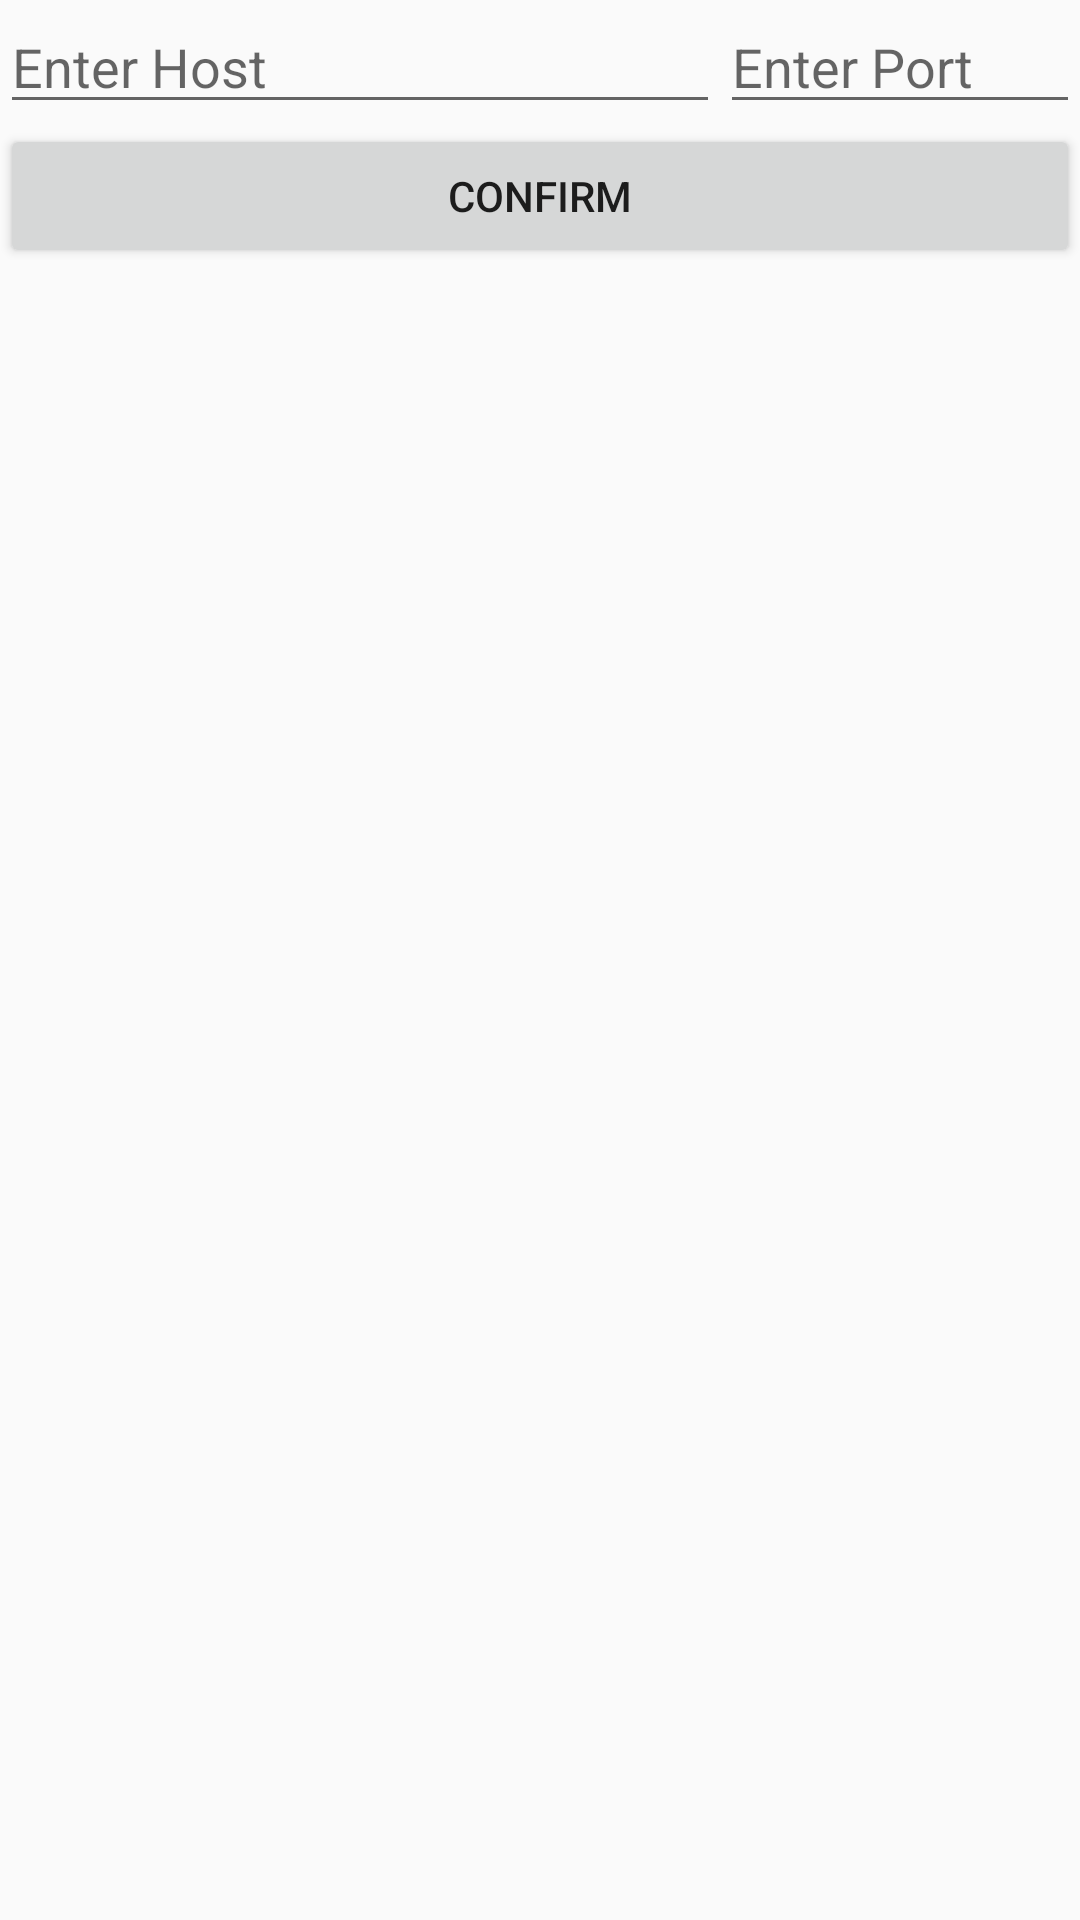

The Android layout XML behind this screen, and the referenced resources:
<!-- AndroidManifest.xml: application theme AppTheme -->
<!-- res/layout/activity_initial.xml -->
<?xml version="1.0" encoding="utf-8"?>
<LinearLayout xmlns:android="http://schemas.android.com/apk/res/android"
              xmlns:tools="http://schemas.android.com/tools"
              android:layout_width="match_parent"
              android:layout_height="match_parent"
              android:orientation="vertical"
              tools:context=".activity.InitialActivity">

    <LinearLayout
        android:layout_width="match_parent"
        android:layout_height="wrap_content"
        android:orientation="horizontal">

        <EditText
            android:id="@+id/host_edt"
            android:layout_width="0dp"
            android:layout_height="wrap_content"
            android:layout_weight="2"
            android:hint="Enter Host"/>

        <EditText
            android:id="@+id/port_edt"
            android:layout_width="0dp"
            android:layout_height="wrap_content"
            android:layout_weight="1"
            android:hint="Enter Port"
            android:inputType="numberDecimal"/>
    </LinearLayout>


    <Button
        android:id="@+id/confirm_btn"
        android:layout_width="match_parent"
        android:layout_height="wrap_content"
        android:onClick="onClickConfirm"
        android:text="Confirm"/>

</LinearLayout>
<!-- resources referenced by this layout -->
<resources>
  <style name="AppTheme" parent="Theme.AppCompat.Light.DarkActionBar">
          
          <item name="colorPrimary">@color/colorPrimary</item>
          <item name="colorPrimaryDark">@color/colorPrimaryDark</item>
          <item name="colorAccent">@color/colorAccent</item>
          <item name="background">@color/light_background</item>
      </style>
  <color name="colorPrimary">#3F51B5</color>
  <color name="colorPrimaryDark">#303F9F</color>
  <color name="colorAccent">#FF4081</color>
  <color name="light_background">#e1e1e1</color>
</resources>
